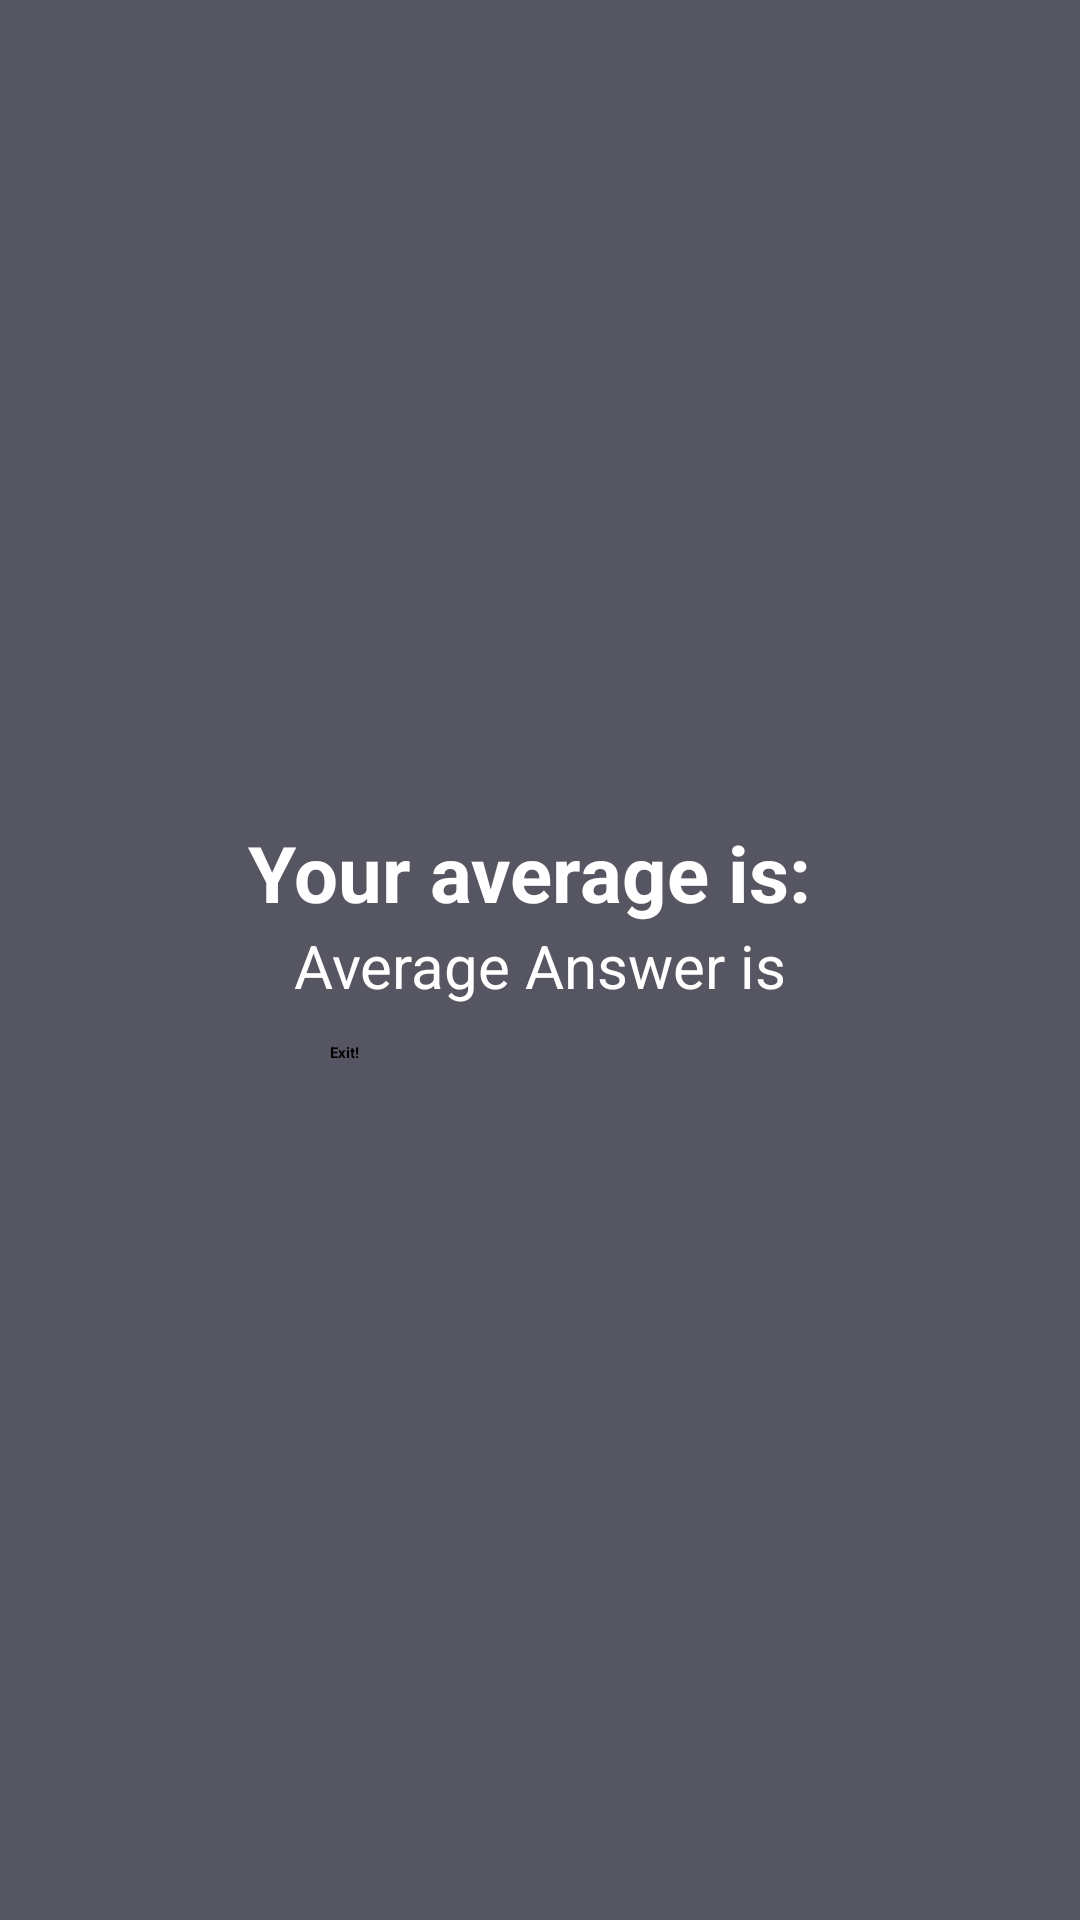

Android layout source for this screen:
<!-- AndroidManifest.xml: application theme Theme.MusicPlaylistManagerApp -->
<!-- res/layout/activity_average2.xml -->
<?xml version="1.0" encoding="utf-8"?>
<androidx.constraintlayout.widget.ConstraintLayout xmlns:android="http://schemas.android.com/apk/res/android"
    xmlns:app="http://schemas.android.com/apk/res-auto"
    xmlns:tools="http://schemas.android.com/tools"
    android:id="@+id/main"
    android:layout_width="match_parent"
    android:layout_height="match_parent"
    tools:context=".average">

        <ImageView
            android:id="@+id/imageView"
            android:layout_width="0dp"
            android:layout_height="0dp"
            android:scaleType="centerCrop"
            android:contentDescription="Background"
            app:srcCompat="@drawable/img_3"
            app:layout_constraintTop_toTopOf="parent"
            app:layout_constraintBottom_toBottomOf="parent"
            app:layout_constraintStart_toStartOf="parent"
            app:layout_constraintEnd_toEndOf="parent" />

        <LinearLayout
            android:id="@+id/playlistLayout"
            android:layout_width="0dp"
            android:layout_height="0dp"
            android:background="#AA000212"
            android:gravity="center"
            android:orientation="vertical"
            android:padding="24dp"
            app:layout_constraintBottom_toBottomOf="parent"
            app:layout_constraintEnd_toEndOf="parent"
            app:layout_constraintStart_toStartOf="parent"
            app:layout_constraintTop_toTopOf="parent">

            <TextView
                android:id="@+id/tvAverage2"
                android:layout_width="wrap_content"
                android:layout_height="wrap_content"
                android:text="Your average is: "
                android:textColor="#FFFFFF"
                android:textSize="26sp"
                android:textStyle="bold" />

            <TextView
                android:id="@+id/tvAverageAns"
                android:layout_width="wrap_content"
                android:layout_height="wrap_content"
                android:text="Average Answer is"
                android:textColor="#FFFFFF"
                android:textSize="20sp" />

            <Button
                android:id="@+id/btnClose"
                android:layout_width="164dp"
                android:layout_height="wrap_content"
                android:backgroundTint="#F44336"
                android:padding="12dp"
                android:text="Exit!"
                android:textColor="#000000"
                android:textStyle="bold" />
        </LinearLayout>

</androidx.constraintlayout.widget.ConstraintLayout>
<!-- resources referenced by this layout -->
<resources>
  <!-- drawable img_3: png bitmap (drawable, 285388 bytes) -->
</resources>
